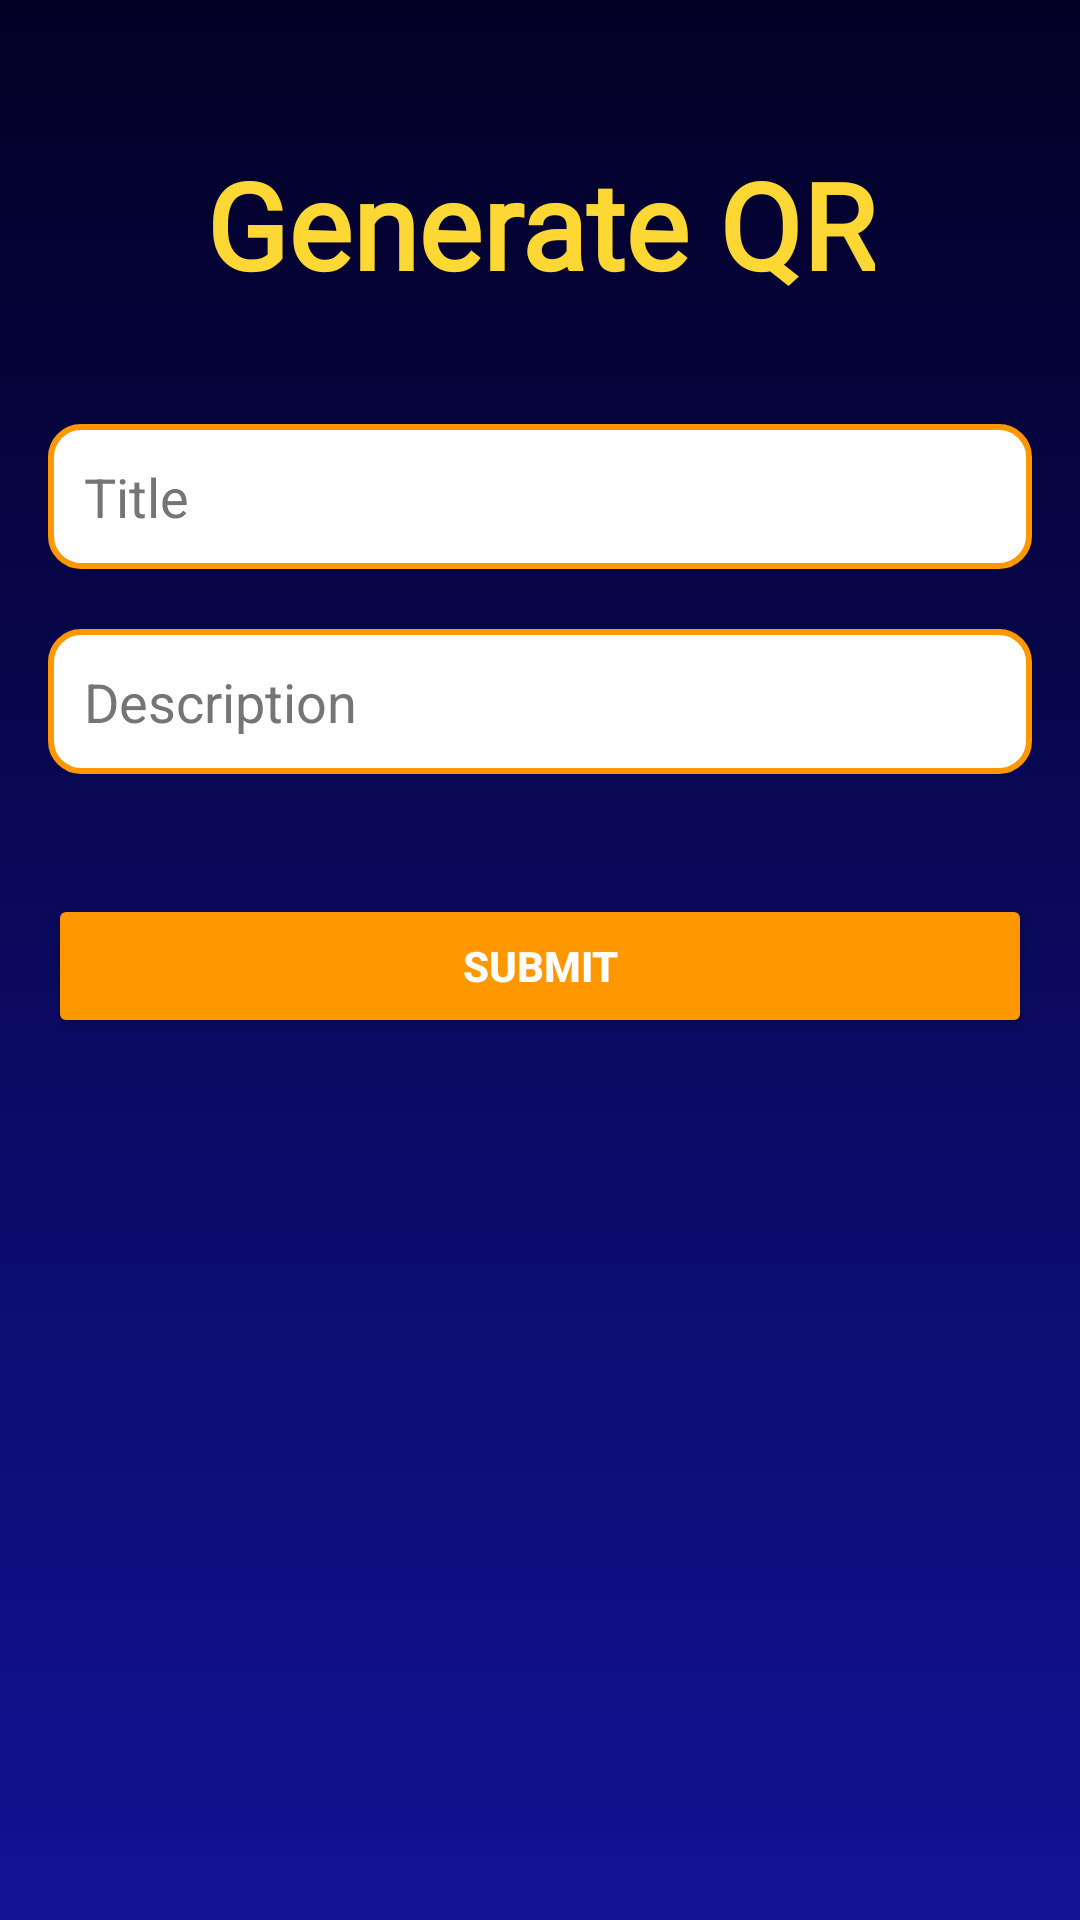

Here is an Android app screen rendered from its layout file. Give the layout XML and the strings, colors and styles it references.
<!-- AndroidManifest.xml: application theme Theme.QReate -->
<!-- res/layout/activity_generate_qr.xml -->
<?xml version="1.0" encoding="utf-8"?>
<androidx.constraintlayout.widget.ConstraintLayout xmlns:android="http://schemas.android.com/apk/res/android"
    xmlns:app="http://schemas.android.com/apk/res-auto"
    xmlns:tools="http://schemas.android.com/tools"
    android:layout_width="match_parent"
    android:layout_height="match_parent"
    android:padding="16dp"
    tools:context=".GenerateQrActivity"
    android:background="@drawable/gradient_background">

    <TextView
        android:id="@+id/textViewGenerateTitle"
        android:layout_width="wrap_content"
        android:layout_height="wrap_content"
        android:layout_marginTop="32dp"
        android:fontFamily="@font/agbalumo"
        android:gravity="center"
        android:text="@string/generate_qr"
        android:textColor="#FDD835"
        android:textSize="40sp"
        android:textStyle="bold"
        app:layout_constraintEnd_toEndOf="parent"
        app:layout_constraintStart_toStartOf="parent"
        app:layout_constraintTop_toTopOf="parent" />

    <EditText
        android:id="@+id/editTextTitle"
        android:layout_width="0dp"
        android:layout_height="wrap_content"
        android:autofillHints=""
        android:hint="@string/title"
        android:background="@drawable/text_border"
        android:inputType="text"
        android:textColor="#121212"
        android:textColorHint="#757575"
        android:padding="12dp"
        app:layout_constraintTop_toBottomOf="@+id/textViewGenerateTitle"
        app:layout_constraintStart_toStartOf="parent"
        app:layout_constraintEnd_toEndOf="parent"
        android:layout_marginTop="40dp"/>

    <EditText
        android:id="@+id/editTextDescription"
        android:layout_width="0dp"
        android:layout_height="wrap_content"
        android:autofillHints=""
        android:hint="@string/description"
        android:inputType="textMultiLine"
        android:textColor="#121212"
        android:textColorHint="#757575"
        android:background="@drawable/text_border"
        android:padding="12dp"
        app:layout_constraintTop_toBottomOf="@+id/editTextTitle"
        app:layout_constraintStart_toStartOf="parent"
        app:layout_constraintEnd_toEndOf="parent"
        android:layout_marginTop="20dp"/>

    <Button
        android:id="@+id/buttonSubmit"
        android:layout_width="0dp"
        android:layout_height="wrap_content"
        android:text="@string/submit"
        android:backgroundTint="#FF9800"
        android:textStyle="bold"
        android:textColor="#FFFFFF"
        app:layout_constraintTop_toBottomOf="@+id/editTextDescription"
        app:layout_constraintStart_toStartOf="parent"
        app:layout_constraintEnd_toEndOf="parent"
        android:layout_marginTop="40dp"/>

    <ImageView
        android:id="@+id/imageViewQrCode"
        android:layout_width="261dp"
        android:layout_height="295dp"
        android:layout_marginTop="35dp"
        android:contentDescription="@string/todo"
        app:layout_constraintEnd_toEndOf="parent"
        app:layout_constraintStart_toStartOf="parent"
        app:layout_constraintTop_toBottomOf="@+id/buttonSubmit"
        tools:srcCompat="@tools:sample/avatars" />

</androidx.constraintlayout.widget.ConstraintLayout>
<!-- resources referenced by this layout -->
<resources>
  <!-- drawable gradient_background (drawable) -->
  <?xml version="1.0" encoding="utf-8"?>
  <selector xmlns:android="http://schemas.android.com/apk/res/android">
  
      <item>
  
          <shape>
  
              <gradient android:angle="90"  android:startColor="#121295" android:endColor="#020024" android:type="linear"/>
  
          </shape>
  
      </item>
  
  </selector>
  <!-- drawable text_border (drawable) -->
  <?xml version="1.0" encoding="utf-8"?>
  <selector xmlns:android="http://schemas.android.com/apk/res/android">
      <item android:state_enabled="true" android:state_focused="true">
          <shape android:shape="rectangle">
              <solid android:color="#FFFFFF"/>
              <corners android:radius="10dp" />
              <stroke android:color="#03A9F4" android:width="2dp"/>
          </shape>
      </item>
  
      <item android:state_enabled="true" >
          <shape android:shape="rectangle">
              <solid android:color="#FFFFFF"/>
              <corners android:radius="10dp" />
              <stroke android:color="#FF9800" android:width="2dp"/>
          </shape>
      </item>
  </selector>
  <string name="description">Description</string>
  <string name="generate_qr">Generate QR</string>
  <string name="submit">Submit</string>
  <string name="title">Title</string>
  <string name="todo">TODO</string>
  <style name="Theme.QReate" parent="Theme.MaterialComponents.DayNight.DarkActionBar">
          
          <item name="colorPrimary">@color/purple_500</item>
          <item name="colorPrimaryVariant">@color/purple_700</item>
          <item name="colorOnPrimary">@color/white</item>
          
          <item name="colorSecondary">@color/teal_200</item>
          <item name="colorSecondaryVariant">@color/teal_700</item>
          <item name="colorOnSecondary">@color/black</item>
          
          <item name="android:statusBarColor">?attr/colorPrimaryVariant</item>
          
      </style>
  <!-- not gathered from this repository: default colours our renderer supplied (Android Studio template values) -->
  <color name="purple_500">#FF6200EE</color>
  <color name="purple_700">#FF3700B3</color>
  <color name="teal_200">#FF03DAC5</color>
  <color name="teal_700">#FF018786</color>
  <color name="black">#FF000000</color>
  <color name="white">#FFFFFFFF</color>
</resources>
